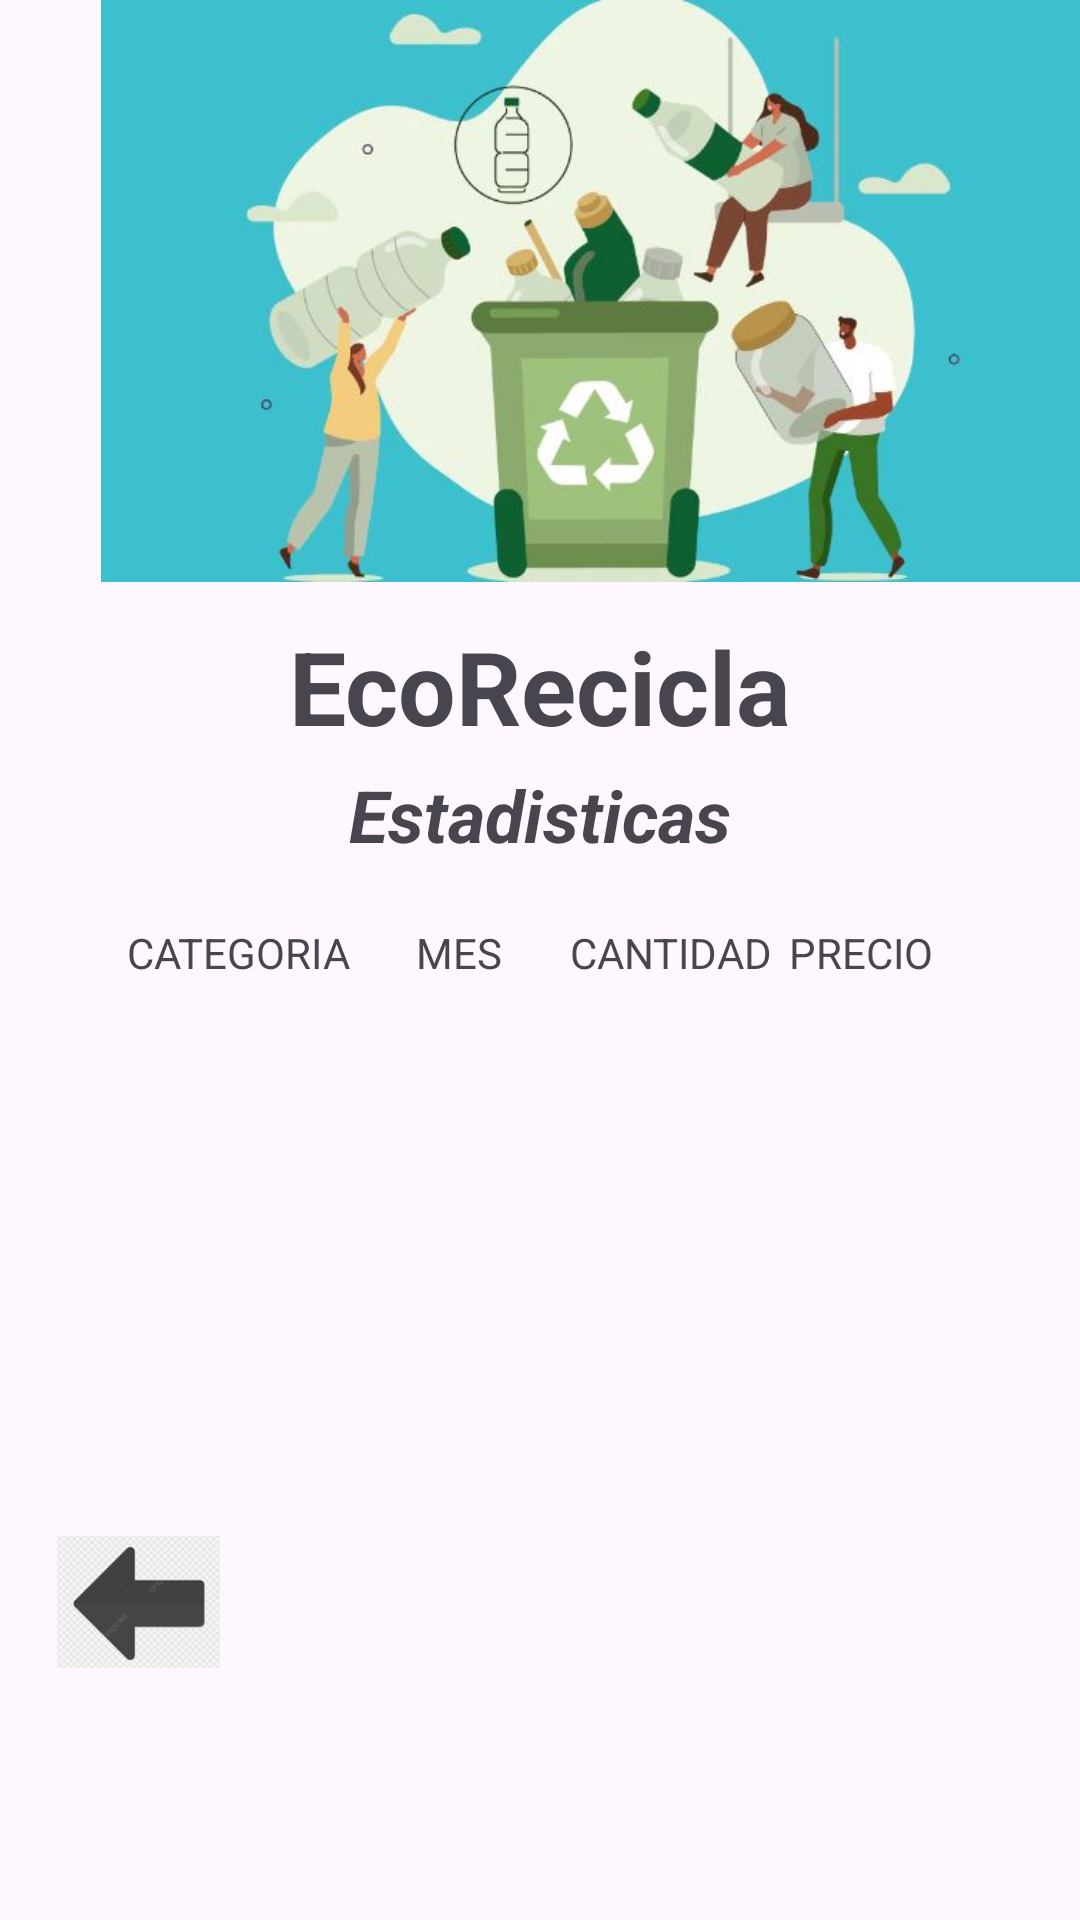

Write the Android layout XML for this screen, with the resource values it uses.
<!-- AndroidManifest.xml: application theme Theme.EcoReciclagrupo7 -->
<!-- res/layout/activity_estadisticas.xml -->
<?xml version="1.0" encoding="utf-8"?>
<androidx.constraintlayout.widget.ConstraintLayout xmlns:android="http://schemas.android.com/apk/res/android"
    xmlns:app="http://schemas.android.com/apk/res-auto"
    xmlns:tools="http://schemas.android.com/tools"
    android:id="@+id/main"
    android:layout_width="match_parent"
    android:layout_height="match_parent"
    tools:context=".Estadisticas">

    <TextView
        android:id="@+id/textView"
        android:layout_width="76dp"
        android:layout_height="32dp"
        android:layout_marginTop="308dp"
        android:text="MES"
        android:textAlignment="center"
        app:layout_constraintEnd_toEndOf="parent"
        app:layout_constraintHorizontal_bias="0.405"
        app:layout_constraintStart_toStartOf="parent"
        app:layout_constraintTop_toTopOf="parent" />

    <TextView
        android:id="@+id/textView"
        android:layout_width="80dp"
        android:layout_height="34dp"
        android:layout_marginTop="308dp"
        android:text="CANTIDAD"
        android:textAlignment="center"
        app:layout_constraintEnd_toEndOf="parent"
        app:layout_constraintHorizontal_bias="0.655"
        app:layout_constraintStart_toStartOf="parent"
        app:layout_constraintTop_toTopOf="parent" />

    <TextView
        android:id="@+id/textView"
        android:layout_width="80dp"
        android:layout_height="34dp"
        android:layout_marginTop="308dp"
        android:text="PRECIO"
        android:textAlignment="center"
        app:layout_constraintEnd_toEndOf="parent"
        app:layout_constraintHorizontal_bias="0.882"
        app:layout_constraintStart_toStartOf="parent"
        app:layout_constraintTop_toTopOf="parent" />

    <ImageView
        android:id="@+id/imageView19"
        android:layout_width="409dp"
        android:layout_height="194dp"
        app:srcCompat="@drawable/ecoreciclagr7"
        tools:layout_editor_absoluteX="1dp"
        tools:layout_editor_absoluteY="-7dp" />

    <TextView
        android:id="@+id/txt_EcoRecicla10"
        android:layout_width="wrap_content"
        android:layout_height="wrap_content"
        android:layout_marginTop="12dp"
        android:text="EcoRecicla"
        android:textSize="34sp"
        android:textStyle="bold"
        app:layout_constraintEnd_toEndOf="parent"
        app:layout_constraintStart_toStartOf="parent"
        app:layout_constraintTop_toBottomOf="@+id/imageView19" />

    <TextView
        android:id="@+id/tx_consultaagua"
        android:layout_width="wrap_content"
        android:layout_height="wrap_content"
        android:layout_marginTop="4dp"
        android:text="Estadisticas"
        android:textSize="24sp"
        android:textStyle="bold|italic"
        app:layout_constraintEnd_toEndOf="parent"
        app:layout_constraintStart_toStartOf="parent"
        app:layout_constraintTop_toBottomOf="@+id/txt_EcoRecicla10" />

    <ImageView
        android:id="@+id/imageView20"
        android:layout_width="65dp"
        android:layout_height="44dp"
        android:layout_marginBottom="84dp"
        android:onClick="principal"
        app:layout_constraintBottom_toBottomOf="parent"
        app:layout_constraintEnd_toEndOf="parent"
        app:layout_constraintHorizontal_bias="0.046"
        app:layout_constraintStart_toStartOf="parent"
        app:srcCompat="@drawable/atras" />

    <TextView
        android:id="@+id/textView"
        android:layout_width="80dp"
        android:layout_height="34dp"
        android:layout_marginTop="308dp"
        android:text="CATEGORIA"
        android:textAlignment="gravity"
        app:layout_constraintEnd_toEndOf="parent"
        app:layout_constraintHorizontal_bias="0.151"
        app:layout_constraintStart_toStartOf="parent"
        app:layout_constraintTop_toTopOf="parent" />

    <TableLayout
        android:id="@+id/tl_recicla1"
        android:layout_width="312dp"
        android:layout_height="268dp"
        app:layout_constraintBottom_toBottomOf="parent"
        app:layout_constraintEnd_toEndOf="parent"
        app:layout_constraintHorizontal_bias="0.512"
        app:layout_constraintStart_toStartOf="parent"
        app:layout_constraintTop_toBottomOf="@+id/tx_consultaagua"
        app:layout_constraintVertical_bias="0.367">

        <TableRow
            android:layout_width="match_parent"
            android:layout_height="match_parent" />

        <TableRow
            android:layout_width="match_parent"
            android:layout_height="match_parent" />

        <TableRow
            android:layout_width="match_parent"
            android:layout_height="match_parent" />

        <TableRow
            android:layout_width="match_parent"
            android:layout_height="match_parent" />
    </TableLayout>

</androidx.constraintlayout.widget.ConstraintLayout>
<!-- resources referenced by this layout -->
<resources>
  <!-- drawable atras: jpg bitmap (drawable, 6327 bytes) -->
  <!-- drawable ecoreciclagr7: jpg bitmap (drawable, 28555 bytes) -->
  <style name="Theme.EcoReciclagrupo7" parent="Base.Theme.EcoReciclagrupo7" />
  <style name="Base.Theme.EcoReciclagrupo7" parent="Theme.Material3.DayNight.NoActionBar">
          
          
      </style>
</resources>
